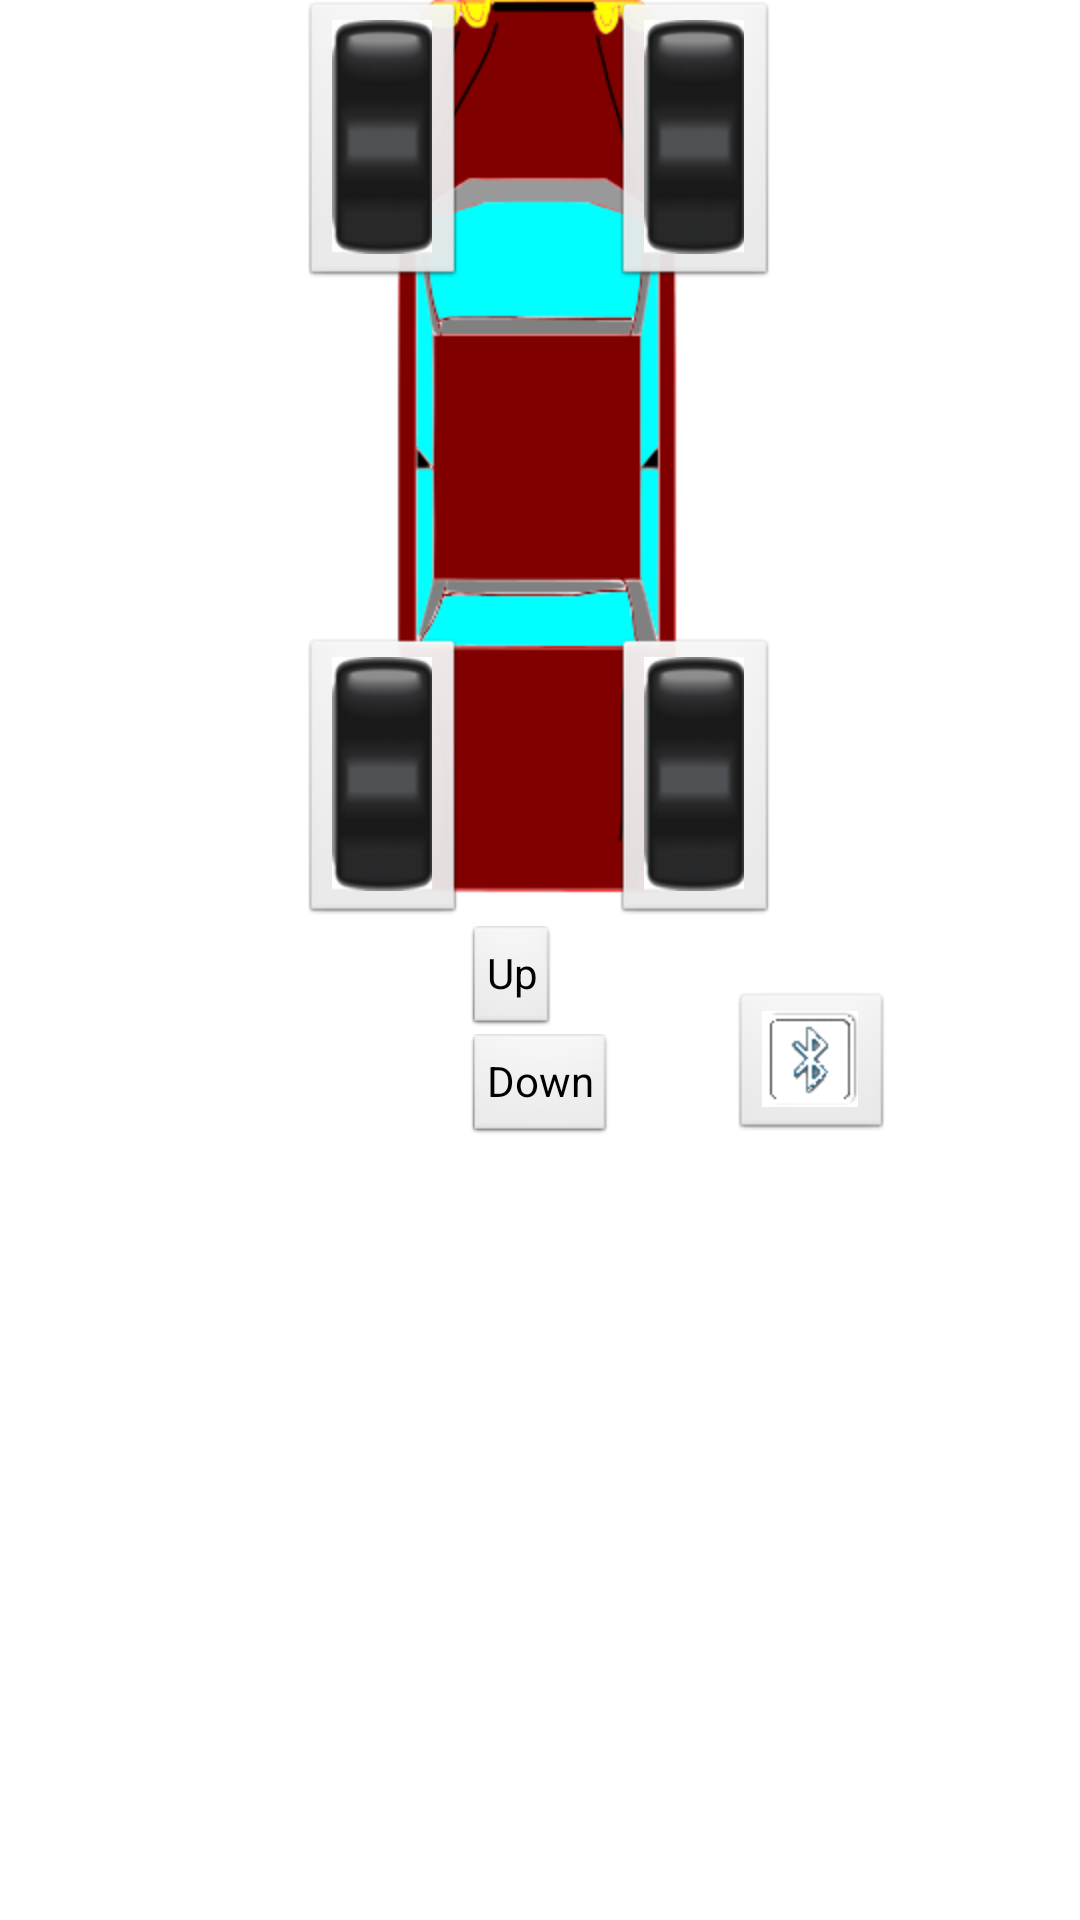

Reconstruct the res/layout file that produces this screen, plus the resources it refers to.
<!-- AndroidManifest.xml: application theme AppTheme -->
<!-- res/layout/activity_bt_main_enablebt.xml -->
<RelativeLayout xmlns:android="http://schemas.android.com/apk/res/android"
    xmlns:tools="http://schemas.android.com/tools"
    android:layout_width="match_parent"
    android:layout_height="match_parent"
    android:padding="@dimen/activity_vertical_margin"
    android:paddingBottom="@dimen/activity_vertical_margin"
    android:paddingLeft="@dimen/activity_horizontal_margin"
    android:paddingRight="@dimen/activity_horizontal_margin"
    android:paddingTop="@dimen/activity_vertical_margin"
    tools:context=".BtMain" >

    <ImageView
        android:id="@+id/carimg"
        android:layout_width="wrap_content"
        android:layout_height="wrap_content"
        android:layout_centerHorizontal="true"
        android:layout_toLeftOf="@id/carimg"
        android:src="@drawable/car"
        android:visibility="visible" />

    <LinearLayout
        android:id="@+id/linearLayout1"
        android:layout_width="wrap_content"
        android:layout_height="wrap_content"
        android:layout_below="@+id/carimg"
        android:layout_centerHorizontal="true"
        android:orientation="vertical" >

        <Button
            android:id="@+id/upbotton"
            style="?android:attr/buttonStyleSmall"
            android:layout_width="wrap_content"
            android:layout_height="wrap_content"
            android:text="@string/UpButton"
            android:visibility="visible" />

        <Button
            android:id="@+id/downbutton"
            style="?android:attr/buttonStyleSmall"
            android:layout_width="wrap_content"
            android:layout_height="wrap_content"
            android:gravity="center"
            android:text="@string/DownButton"
            android:visibility="visible" />

    </LinearLayout>

    <ImageButton
        android:id="@+id/rrbutton"
        android:layout_width="wrap_content"
        android:layout_height="wrap_content"
        android:layout_alignBottom="@+id/carimg"
        android:layout_alignParentEnd="false"
        android:layout_alignParentStart="false"
        android:layout_toRightOf="@+id/linearLayout1"
        android:src="@drawable/tirematerialns"
        android:visibility="visible" />

    <ImageButton
        android:id="@+id/frbutton"
        android:layout_width="wrap_content"
        android:layout_height="wrap_content"
        android:layout_alignLeft="@+id/rrbutton"
        android:layout_alignTop="@+id/carimg"
        android:src="@drawable/tirematerialns"
        android:visibility="visible" />
    
    <ImageButton
        android:id="@+id/rlbutton"
        android:layout_width="wrap_content"
        android:layout_height="wrap_content"
        android:layout_alignBottom="@+id/carimg"
        android:layout_toLeftOf="@+id/linearLayout1"
        android:src="@drawable/tirematerialns"
        android:visibility="visible" />

    <ImageButton
        android:id="@+id/flbutton"
        android:layout_width="wrap_content"
        android:layout_height="wrap_content"
        android:layout_alignLeft="@+id/rlbutton"
        android:layout_alignTop="@+id/carimg"
        android:src="@drawable/tirematerialns"
        android:visibility="visible" />

    <ImageButton
        android:id="@+id/button_scan"
        android:layout_width="wrap_content"
        android:layout_height="wrap_content"
        android:layout_alignBottom="@+id/linearLayout1"
        android:layout_toRightOf="@+id/carimg"
        android:src="@drawable/bluetoothnconnect" />

</RelativeLayout>
<!-- resources referenced by this layout -->
<resources>
  <!-- drawable bluetoothnconnect: png bitmap (drawable-hdpi, 1902 bytes) -->
  <!-- drawable car: png bitmap (drawable-hdpi, 20238 bytes) -->
  <!-- drawable tirematerialns: png bitmap (drawable-hdpi, 5307 bytes) -->
  <string name="DownButton">Down</string>
  <string name="UpButton">Up</string>
  <style name="AppTheme" parent="AppBaseTheme">
          
      </style>
  <style name="AppBaseTheme" parent="android:Theme.Light">
          
      </style>
</resources>
